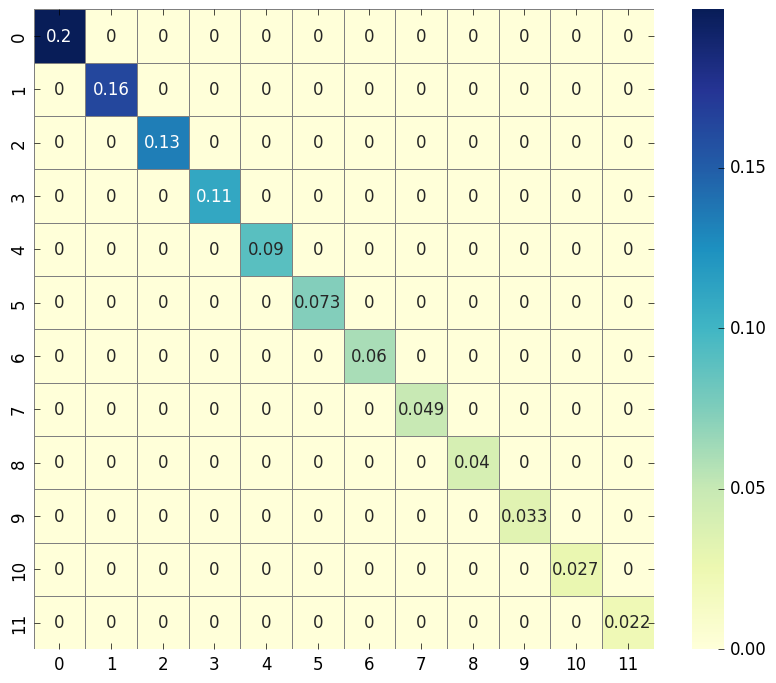

The script that saved this image:
import numpy as np
import seaborn as sns
import pandas as pd
import matplotlib.pyplot as plt

from scipy.linalg import expm, sinm, cosm
from sympy import Symbol, Integer
from sympy.physics.quantum import (Dagger,qapply,represent,InnerProduct,Commutator)
from sympy.physics.quantum.sho1d import (RaisingOp,LoweringOp,NumberOp,Hamiltonian,SHOKet,SHOBra)

hbar = 1
omega = 2
f = 6
k_B = 1
T = 10
beta = 1/(k_B*T)

b = SHOBra('b')
b0 = SHOBra(0)
b1 = SHOBra(1)

k = SHOKet('k')
k0 = SHOKet(0)
k1 = SHOKet(1)

ad = RaisingOp('a')
a = LoweringOp('a')
N = NumberOp('N')
H = Hamiltonian('H')

creat = represent(a, ndim=12, format='numpy')
annih = represent(ad, ndim=12, format='numpy')
N = represent(N, ndim=12, format='numpy')

H_0 = hbar*omega*(N+np.identity(12)/2)
rho_0 = expm(-beta*H_0)/np.trace(expm(-beta*H_0))

plt.style.use("classic")
fig = plt.figure(facecolor="white", figsize=(10,8))

df = pd.DataFrame(rho_0)

sns.heatmap(df, cmap="YlGnBu", linewidths=0.5, linecolor='gray', annot=True, annot_kws={"size": 12})

plt.show()
fig.savefig("rho0_FineGrained.pdf")
